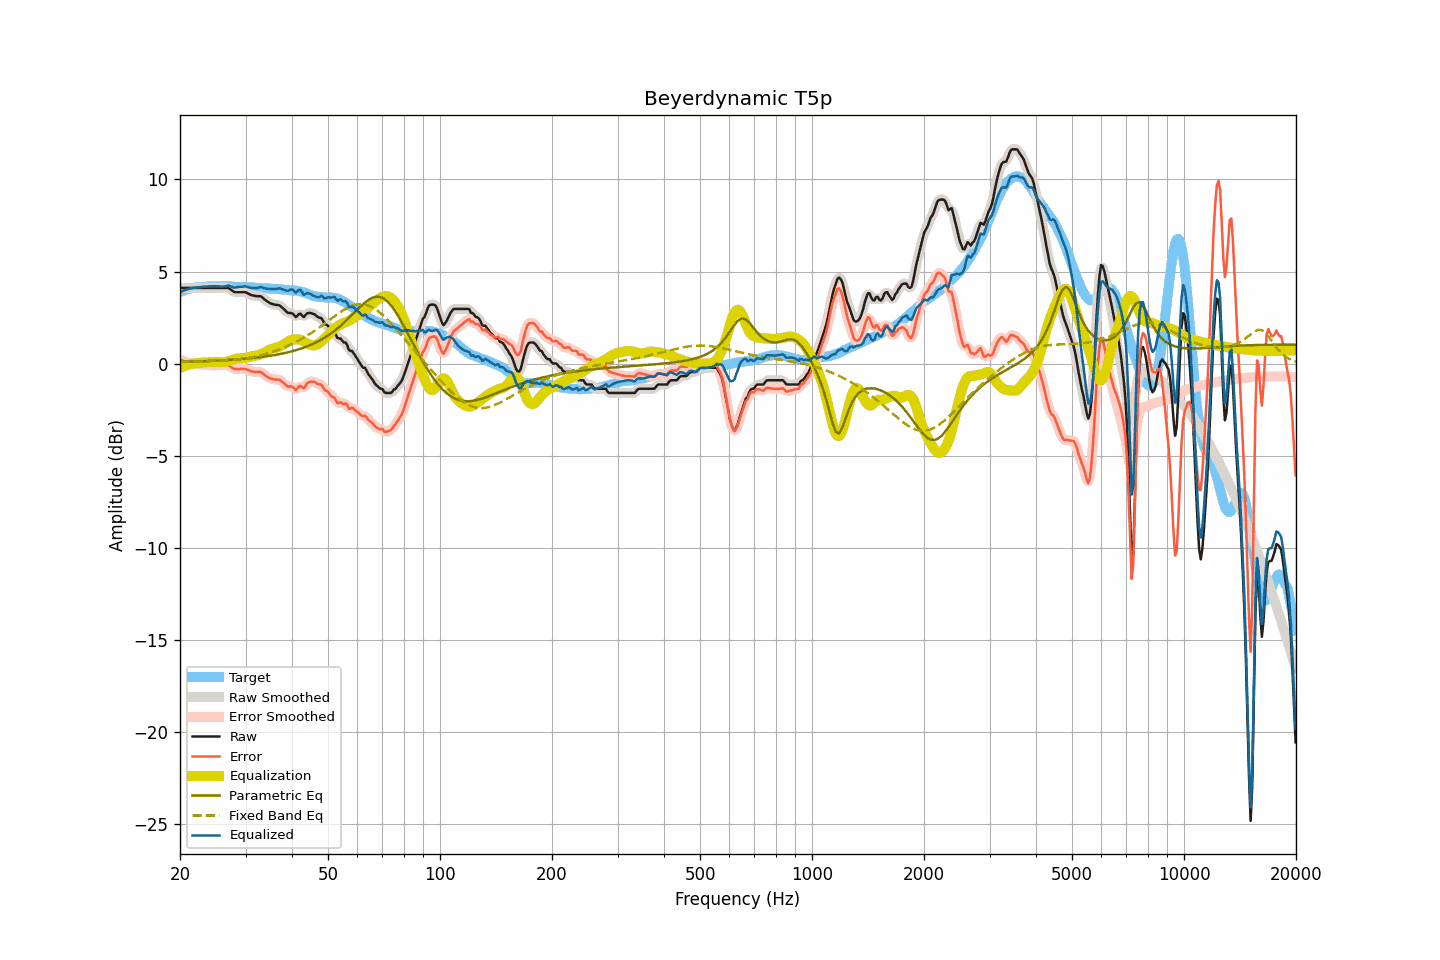

The file beside this chart, header and first rows:
frequency, raw, smoothed, error, error_smoothed, equalization, parametric_eq, fixed_band_eq, equalized_raw, equalized_smoothed, target
20.00, 4.11, 4.11, 0.23, 0.23, -0.23, 0.10, 0.10, 3.88, 3.88, 3.88
20.20, 4.11, 4.11, 0.19, 0.19, -0.19, 0.10, 0.10, 3.92, 3.92, 3.92
20.40, 4.11, 4.11, 0.16, 0.15, -0.15, 0.10, 0.10, 3.96, 3.96, 3.95
20.61, 4.11, 4.11, 0.13, 0.12, -0.12, 0.10, 0.11, 3.99, 3.99, 3.98
20.81, 4.11, 4.11, 0.09, 0.09, -0.09, 0.11, 0.11, 4.02, 4.02, 4.02
21.02, 4.11, 4.11, 0.05, 0.06, -0.06, 0.11, 0.11, 4.05, 4.05, 4.06
21.23, 4.11, 4.11, 0.04, 0.03, -0.04, 0.11, 0.11, 4.07, 4.07, 4.07
21.44, 4.11, 4.11, 0.02, 0.02, -0.02, 0.11, 0.11, 4.09, 4.09, 4.09
21.66, 4.11, 4.11, -0.00, 0.00, -0.00, 0.12, 0.12, 4.11, 4.11, 4.11
21.87, 4.11, 4.11, -0.01, -0.01, 0.01, 0.12, 0.12, 4.12, 4.12, 4.12
22.09, 4.11, 4.11, -0.03, -0.02, 0.02, 0.12, 0.12, 4.13, 4.13, 4.14
22.31, 4.11, 4.11, -0.03, -0.03, 0.03, 0.13, 0.12, 4.14, 4.14, 4.14
22.54, 4.11, 4.11, -0.04, -0.04, 0.04, 0.13, 0.12, 4.15, 4.15, 4.15
22.76, 4.11, 4.11, -0.05, -0.04, 0.05, 0.13, 0.13, 4.16, 4.16, 4.16
22.99, 4.11, 4.11, -0.05, -0.05, 0.05, 0.13, 0.13, 4.16, 4.16, 4.16
23.22, 4.11, 4.11, -0.06, -0.06, 0.06, 0.14, 0.13, 4.17, 4.17, 4.17
23.45, 4.11, 4.11, -0.07, -0.06, 0.07, 0.14, 0.13, 4.18, 4.18, 4.18
23.69, 4.11, 4.11, -0.07, -0.07, 0.08, 0.14, 0.14, 4.19, 4.19, 4.18
23.92, 4.11, 4.11, -0.08, -0.09, 0.08, 0.15, 0.14, 4.19, 4.19, 4.19
24.16, 4.11, 4.11, -0.09, -0.09, 0.09, 0.15, 0.14, 4.20, 4.20, 4.20
24.40, 4.11, 4.11, -0.10, -0.10, 0.09, 0.16, 0.15, 4.20, 4.20, 4.21
24.65, 4.11, 4.11, -0.09, -0.09, 0.09, 0.16, 0.15, 4.20, 4.20, 4.20
24.89, 4.11, 4.11, -0.09, -0.09, 0.09, 0.16, 0.15, 4.20, 4.20, 4.20
25.14, 4.11, 4.11, -0.09, -0.09, 0.09, 0.17, 0.16, 4.20, 4.20, 4.20
25.39, 4.11, 4.11, -0.09, -0.09, 0.08, 0.17, 0.16, 4.19, 4.19, 4.20
25.65, 4.11, 4.11, -0.09, -0.08, 0.08, 0.18, 0.17, 4.19, 4.19, 4.20
25.91, 4.11, 4.11, -0.08, -0.08, 0.07, 0.18, 0.17, 4.18, 4.18, 4.19
26.16, 4.11, 4.11, -0.09, -0.08, 0.08, 0.19, 0.17, 4.19, 4.19, 4.19
26.43, 4.11, 4.11, -0.08, -0.08, 0.09, 0.19, 0.18, 4.20, 4.20, 4.19
26.69, 4.11, 4.11, -0.08, -0.08, 0.11, 0.20, 0.19, 4.21, 4.22, 4.19
26.96, 4.11, 4.10, -0.08, -0.10, 0.13, 0.20, 0.19, 4.24, 4.23, 4.19
27.23, 4.06, 4.06, -0.13, -0.13, 0.16, 0.21, 0.20, 4.22, 4.21, 4.19
27.50, 3.99, 3.99, -0.20, -0.19, 0.19, 0.21, 0.20, 4.18, 4.18, 4.19
27.77, 3.93, 3.93, -0.25, -0.25, 0.22, 0.22, 0.21, 4.15, 4.15, 4.18
28.05, 3.88, 3.89, -0.30, -0.28, 0.25, 0.23, 0.22, 4.13, 4.14, 4.18
28.33, 3.88, 3.88, -0.28, -0.29, 0.27, 0.23, 0.23, 4.15, 4.14, 4.16
28.62, 3.88, 3.88, -0.29, -0.29, 0.28, 0.24, 0.24, 4.16, 4.16, 4.17
28.90, 3.88, 3.88, -0.29, -0.29, 0.29, 0.24, 0.25, 4.17, 4.17, 4.17
29.19, 3.88, 3.88, -0.28, -0.29, 0.29, 0.25, 0.26, 4.17, 4.18, 4.16
29.48, 3.88, 3.88, -0.29, -0.28, 0.30, 0.26, 0.27, 4.18, 4.18, 4.17
29.78, 3.88, 3.88, -0.29, -0.29, 0.31, 0.27, 0.28, 4.19, 4.19, 4.17
30.08, 3.87, 3.86, -0.29, -0.30, 0.32, 0.27, 0.29, 4.19, 4.18, 4.16
30.38, 3.82, 3.82, -0.33, -0.33, 0.34, 0.28, 0.31, 4.16, 4.17, 4.15
30.68, 3.78, 3.78, -0.37, -0.37, 0.36, 0.29, 0.32, 4.14, 4.14, 4.15
30.99, 3.73, 3.74, -0.41, -0.40, 0.38, 0.30, 0.34, 4.12, 4.12, 4.14
31.30, 3.71, 3.71, -0.43, -0.43, 0.40, 0.31, 0.35, 4.11, 4.11, 4.14
31.61, 3.69, 3.69, -0.44, -0.44, 0.42, 0.32, 0.37, 4.11, 4.10, 4.13
31.93, 3.67, 3.67, -0.45, -0.45, 0.43, 0.33, 0.39, 4.10, 4.10, 4.12
32.24, 3.66, 3.67, -0.45, -0.45, 0.45, 0.34, 0.41, 4.11, 4.11, 4.11
32.57, 3.66, 3.66, -0.45, -0.44, 0.47, 0.35, 0.43, 4.13, 4.13, 4.11
32.89, 3.66, 3.64, -0.44, -0.46, 0.50, 0.36, 0.45, 4.16, 4.14, 4.10
33.22, 3.61, 3.60, -0.49, -0.50, 0.53, 0.37, 0.47, 4.14, 4.14, 4.10
33.55, 3.53, 3.54, -0.57, -0.56, 0.58, 0.38, 0.49, 4.10, 4.11, 4.10
33.89, 3.46, 3.46, -0.64, -0.63, 0.63, 0.39, 0.52, 4.08, 4.09, 4.10
34.23, 3.39, 3.39, -0.70, -0.70, 0.68, 0.40, 0.54, 4.07, 4.07, 4.09
34.57, 3.34, 3.33, -0.74, -0.75, 0.72, 0.42, 0.57, 4.06, 4.06, 4.08
34.92, 3.28, 3.29, -0.80, -0.79, 0.77, 0.43, 0.60, 4.05, 4.05, 4.08
35.27, 3.25, 3.25, -0.82, -0.82, 0.80, 0.44, 0.63, 4.05, 4.05, 4.07
35.62, 3.23, 3.22, -0.83, -0.84, 0.82, 0.46, 0.65, 4.05, 4.05, 4.06
35.97, 3.20, 3.21, -0.86, -0.85, 0.84, 0.47, 0.68, 4.04, 4.05, 4.06
... 635 more rows
